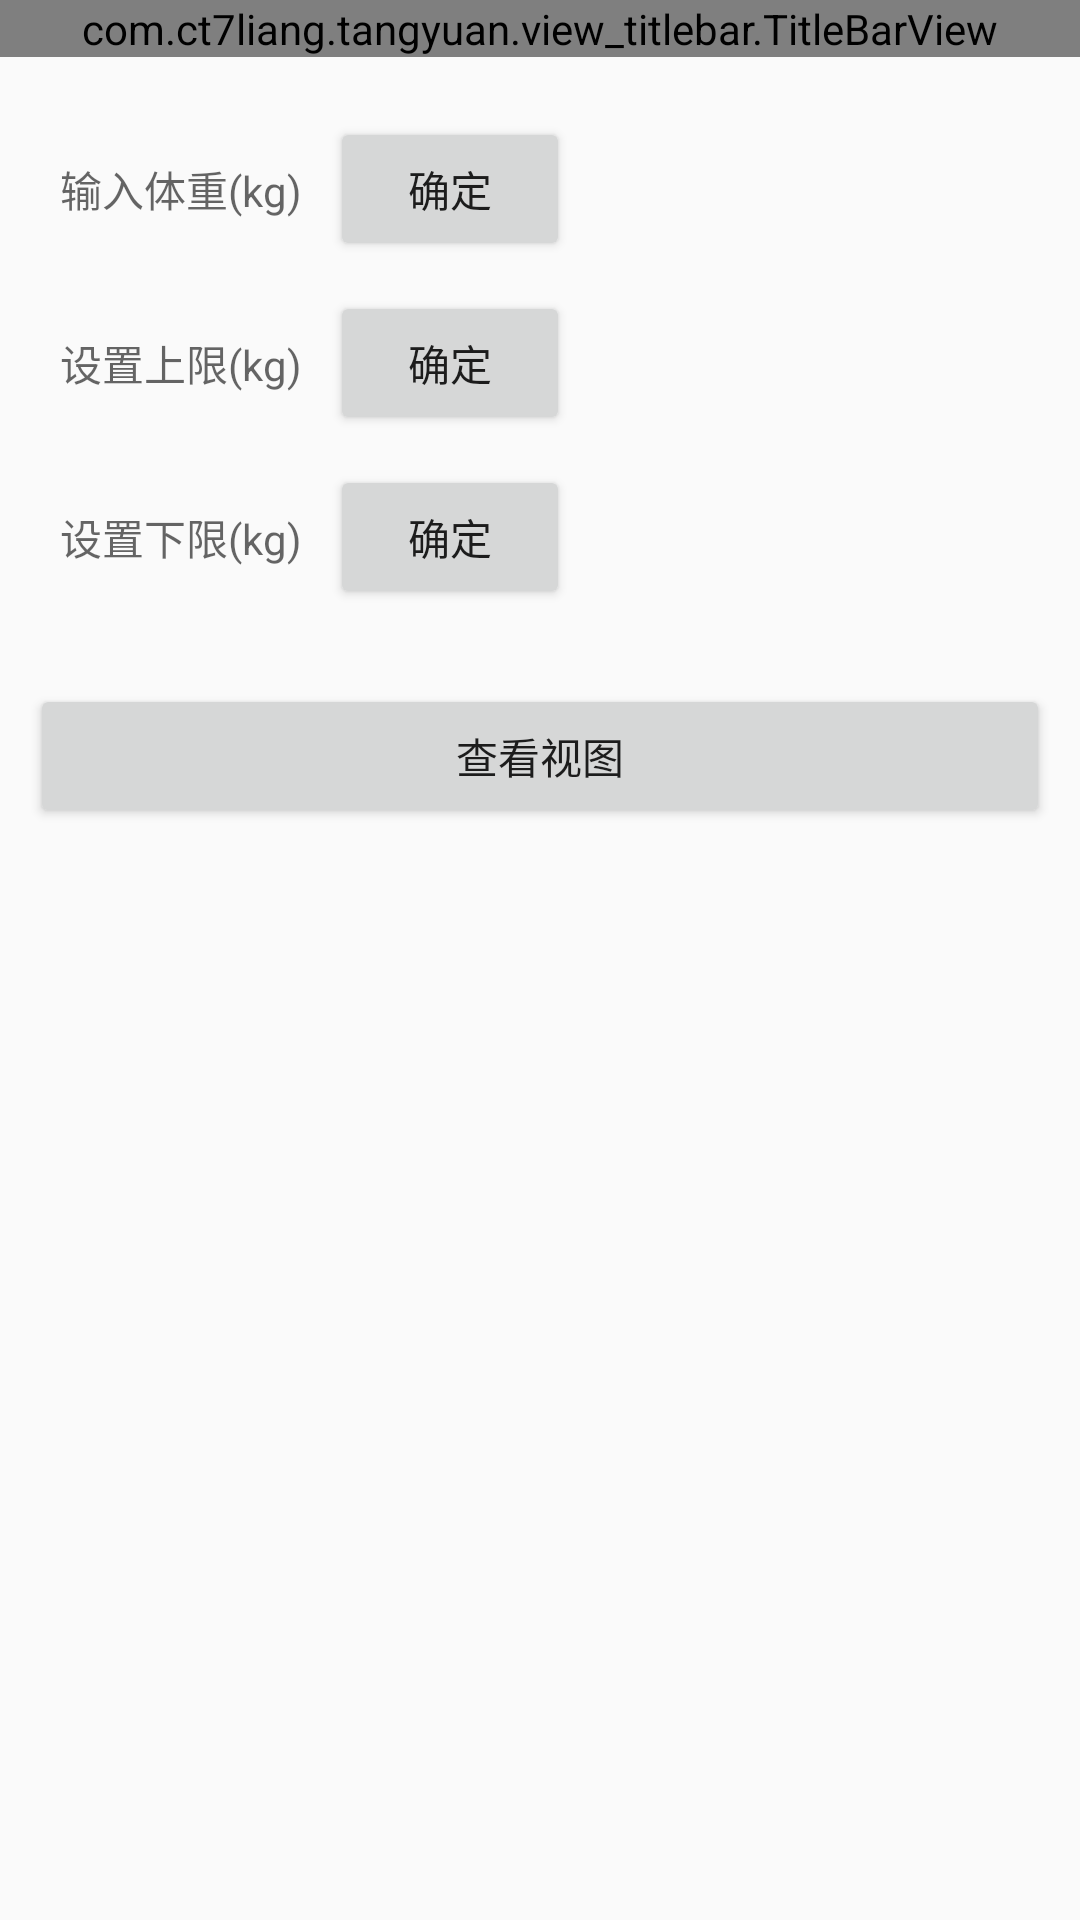

Here is an Android app screen rendered from its layout file. Give the layout XML and the strings, colors and styles it references.
<!-- AndroidManifest.xml: application theme AppTheme -->
<!-- res/layout/activity_setting.xml -->
<?xml version="1.0" encoding="utf-8"?>
<android.support.constraint.ConstraintLayout
    xmlns:android="http://schemas.android.com/apk/res/android"
    xmlns:app="http://schemas.android.com/apk/res-auto"
    xmlns:tools="http://schemas.android.com/tools"
    android:layout_width="match_parent"
    android:layout_height="match_parent"
    tools:context="android.develop.ct7liang.tools.module_weight.SettingActivity">

    <com.ct7liang.tangyuan.view_titlebar.TitleBarView
        android:id="@+id/titleBarView"
        android:layout_width="0dp"
        android:layout_height="wrap_content"
        app:layout_constraintLeft_toLeftOf="parent"
        app:layout_constraintRight_toRightOf="parent"
        app:title_bar_bg="@color/WeightColor"
        app:left_img_padding="17dp"
        app:title_gravity="start"
        app:title="体重数据"
        app:title_text_size="18sp">
    </com.ct7liang.tangyuan.view_titlebar.TitleBarView>

    <ScrollView
        android:id="@+id/scrollView"
        android:scrollbars="none"
        android:layout_width="0dp"
        android:layout_height="0dp"
        app:layout_constraintLeft_toLeftOf="parent"
        app:layout_constraintRight_toRightOf="parent"
        app:layout_constraintTop_toBottomOf="@+id/titleBarView"
        app:layout_constraintBottom_toBottomOf="parent">
        <android.support.constraint.ConstraintLayout
            android:layout_width="match_parent"
            android:layout_height="wrap_content"
            android:paddingTop="20dp">
            <EditText
                android:inputType="numberDecimal"
                android:paddingLeft="20dp"
                android:id="@+id/input_weight"
                android:layout_width="110dp"
                android:layout_height="48dp"
                android:hint="输入体重(kg)"
                android:textSize="14sp"
                android:background="@null"
                app:layout_constraintLeft_toLeftOf="parent"
                app:layout_constraintRight_toLeftOf="@+id/btn_weight" />
            <Button
                android:text="确定"
                android:id="@+id/btn_weight"
                android:layout_width="80dp"
                android:layout_height="48dp"
                app:layout_constraintLeft_toRightOf="@+id/input_weight"/>
            <EditText
                android:inputType="numberDecimal"
                android:hint="设置上限(kg)"
                android:textSize="14sp"
                android:id="@+id/input_max"
                android:layout_width="110dp"
                android:layout_height="48dp"
                android:paddingLeft="20dp"
                android:background="@null"
                app:layout_constraintTop_toBottomOf="@+id/input_weight"
                app:layout_constraintLeft_toLeftOf="parent"
                app:layout_constraintRight_toLeftOf="@+id/btn_max"
                android:layout_marginTop="10dp"/>
            <Button
                android:id="@+id/btn_max"
                android:layout_width="80dp"
                android:layout_height="48dp"
                android:text="确定"
                app:layout_constraintTop_toBottomOf="@+id/input_weight"
                app:layout_constraintLeft_toRightOf="@+id/input_max"
                android:layout_marginTop="10dp"/>
            <EditText
                android:inputType="numberDecimal"
                android:hint="设置下限(kg)"
                android:textSize="14sp"
                android:id="@+id/input_min"
                android:layout_width="110dp"
                android:layout_height="48dp"
                android:paddingLeft="20dp"
                android:background="@null"
                app:layout_constraintTop_toBottomOf="@+id/input_max"
                app:layout_constraintLeft_toLeftOf="parent"
                app:layout_constraintRight_toLeftOf="@+id/btn_min"
                android:layout_marginTop="10dp"/>
            <Button
                android:id="@+id/btn_min"
                android:layout_width="80dp"
                android:layout_height="48dp"
                android:text="确定"
                app:layout_constraintTop_toBottomOf="@+id/input_max"
                app:layout_constraintLeft_toRightOf="@+id/input_min"
                android:layout_marginTop="10dp"/>
            <Button
                android:id="@+id/btn_query"
                android:text="查看视图"
                android:layout_width="0dp"
                android:layout_height="48dp"
                app:layout_constraintLeft_toLeftOf="parent"
                app:layout_constraintRight_toRightOf="parent"
                app:layout_constraintTop_toBottomOf="@id/btn_min"
                android:layout_marginLeft="10dp"
                android:layout_marginRight="10dp"
                android:layout_marginTop="25dp"/>
        </android.support.constraint.ConstraintLayout>
    </ScrollView>
</android.support.constraint.ConstraintLayout>
<!-- resources referenced by this layout -->
<resources>
  <color name="WeightColor">#FC6B03</color>
  <style name="AppTheme" parent="Theme.AppCompat.Light.DarkActionBar">
          
          <item name="colorPrimary">@color/colorPrimary</item>
          <item name="colorPrimaryDark">@color/colorPrimaryDark</item>
          <item name="colorAccent">@color/colorAccent</item>
      </style>
  <color name="colorPrimary">#3F51B5</color>
  <color name="colorPrimaryDark">#303F9F</color>
  <color name="colorAccent">#FF4081</color>
</resources>
